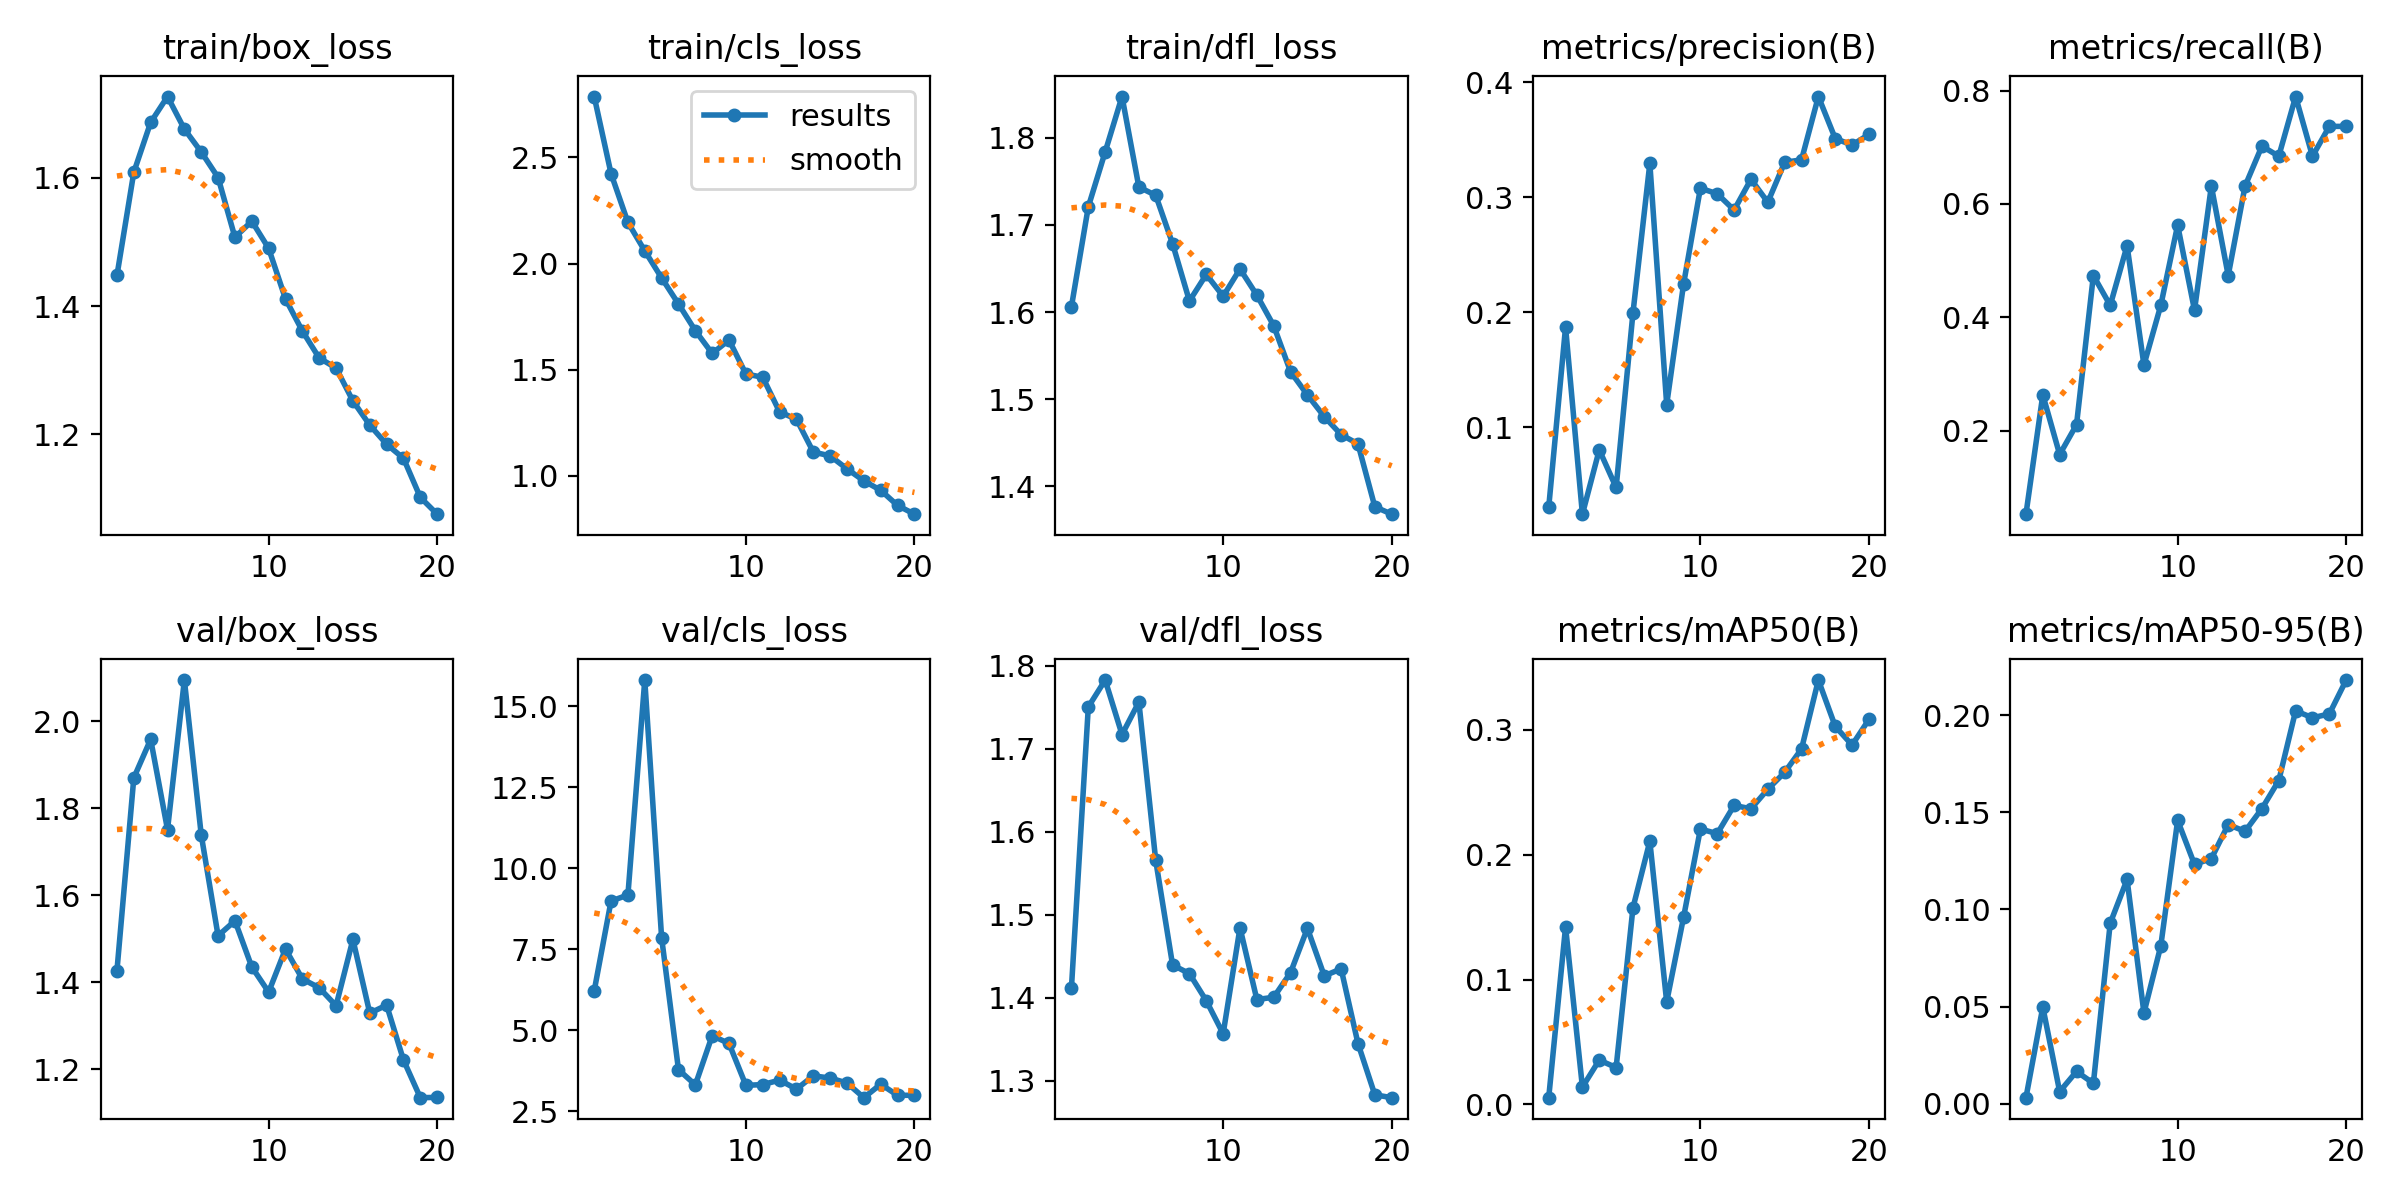

Source data for this figure (header and first rows):
epoch, time, train/box_loss, train/cls_loss, train/dfl_loss, metrics/precision(B), metrics/recall(B), metrics/mAP50(B), metrics/mAP50-95(B), val/box_loss, val/cls_loss, val/dfl_loss, lr/pg0, lr/pg1, lr/pg2
1, 335.8, 1.448, 2.787, 1.606, 0.03034, 0.05263, 0.00546, 0.00311, 1.427, 6.223, 1.412, 0.0006579, 0.0006579, 0.0006579
2, 662.8, 1.608, 2.424, 1.721, 0.1872, 0.2632, 0.1421, 0.04978, 1.87, 8.996, 1.751, 0.001259, 0.001259, 0.001259
3, 986.1, 1.686, 2.194, 1.784, 0.02443, 0.1579, 0.01391, 0.00623, 1.958, 9.181, 1.783, 0.001794, 0.001794, 0.001794
4, 1366, 1.726, 2.06, 1.847, 0.08037, 0.2105, 0.03559, 0.01661, 1.751, 15.82, 1.717, 0.001703, 0.001703, 0.001703
5, 1718, 1.676, 1.932, 1.743, 0.04766, 0.4737, 0.02957, 0.0105, 2.095, 7.861, 1.757, 0.001604, 0.001604, 0.001604
6, 2100, 1.64, 1.809, 1.734, 0.1996, 0.421, 0.1575, 0.09295, 1.739, 3.793, 1.565, 0.001505, 0.001505, 0.001505
7, 2496, 1.6, 1.683, 1.678, 0.3296, 0.5263, 0.2107, 0.1154, 1.507, 3.321, 1.439, 0.001406, 0.001406, 0.001406
8, 2851, 1.507, 1.576, 1.613, 0.1198, 0.3158, 0.08214, 0.04674, 1.541, 4.838, 1.429, 0.001307, 0.001307, 0.001307
9, 3206, 1.532, 1.639, 1.643, 0.2245, 0.421, 0.1497, 0.08125, 1.435, 4.598, 1.396, 0.001208, 0.001208, 0.001208
10, 3562, 1.49, 1.479, 1.618, 0.308, 0.5626, 0.2205, 0.1459, 1.377, 3.307, 1.356, 0.001109, 0.001109, 0.001109
11, 3906, 1.411, 1.463, 1.649, 0.3032, 0.4125, 0.2168, 0.1232, 1.476, 3.33, 1.484, 0.00101, 0.00101, 0.00101
12, 4253, 1.361, 1.3, 1.619, 0.289, 0.6316, 0.2394, 0.1262, 1.407, 3.468, 1.398, 0.000911, 0.000911, 0.000911
13, 4618, 1.319, 1.266, 1.584, 0.3158, 0.4737, 0.2367, 0.1437, 1.387, 3.191, 1.4, 0.000812, 0.000812, 0.000812
14, 4997, 1.304, 1.111, 1.531, 0.2958, 0.6316, 0.2523, 0.1402, 1.346, 3.6, 1.43, 0.000713, 0.000713, 0.000713
15, 5362, 1.252, 1.093, 1.505, 0.3306, 0.702, 0.2659, 0.1519, 1.498, 3.531, 1.484, 0.000614, 0.000614, 0.000614
16, 5724, 1.215, 1.032, 1.48, 0.3327, 0.6842, 0.2846, 0.1664, 1.329, 3.379, 1.426, 0.000515, 0.000515, 0.000515
17, 6089, 1.185, 0.975, 1.459, 0.3878, 0.7895, 0.3398, 0.2023, 1.347, 2.926, 1.435, 0.000416, 0.000416, 0.000416
18, 6425, 1.163, 0.9305, 1.449, 0.3512, 0.6842, 0.3027, 0.1987, 1.221, 3.343, 1.345, 0.000317, 0.000317, 0.000317
19, 6758, 1.102, 0.859, 1.377, 0.3456, 0.7368, 0.2877, 0.2007, 1.135, 2.997, 1.283, 0.000218, 0.000218, 0.000218
20, 7093, 1.076, 0.8179, 1.368, 0.3548, 0.7368, 0.3082, 0.2181, 1.135, 3.002, 1.279, 0.000119, 0.000119, 0.000119
